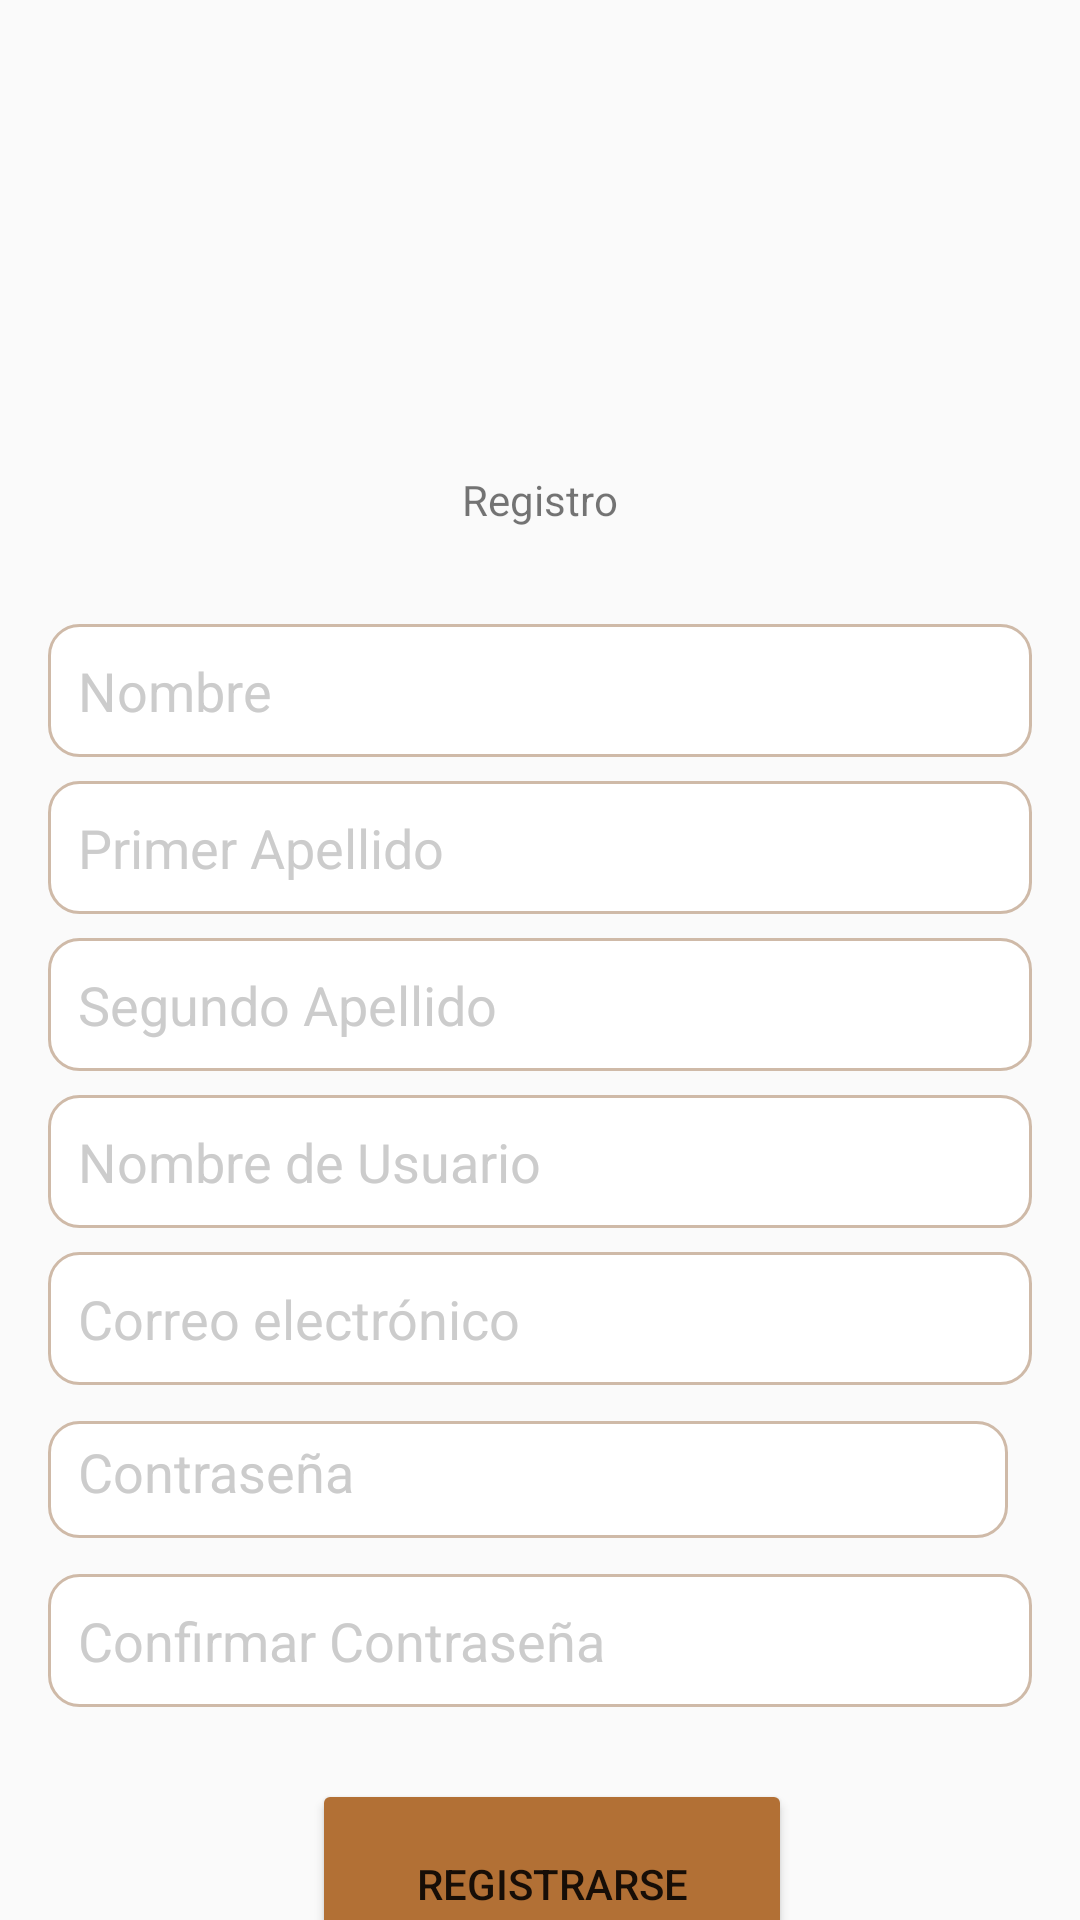

Here is an Android app screen rendered from its layout file. Give the layout XML and the strings, colors and styles it references.
<!-- AndroidManifest.xml: application theme Theme.ConocimientosBasicosV0 -->
<!-- res/layout/activity_register.xml -->
<androidx.constraintlayout.widget.ConstraintLayout xmlns:android="http://schemas.android.com/apk/res/android"
    xmlns:app="http://schemas.android.com/apk/res-auto"
    xmlns:tools="http://schemas.android.com/tools"
    android:layout_width="match_parent"
    android:layout_height="match_parent"
    tools:context=".activity.RegisterActivity">

    <ImageView
        android:id="@+id/imageView2"
        android:layout_width="201dp"
        android:layout_height="145dp"
        android:src="@drawable/logo"
        app:layout_constraintEnd_toEndOf="parent"
        app:layout_constraintStart_toStartOf="parent"
        app:layout_constraintTop_toTopOf="parent" />

    <TextView
        android:id="@+id/textView2"
        android:layout_width="wrap_content"
        android:layout_height="wrap_content"
        android:layout_marginTop="12dp"
        android:text="Registro"
        app:layout_constraintEnd_toEndOf="parent"
        app:layout_constraintStart_toStartOf="parent"
        app:layout_constraintTop_toBottomOf="@+id/imageView2"
        tools:ignore="MissingConstraints" />

    <EditText
        android:id="@+id/editTextFirstName"
        android:layout_width="0dp"
        android:layout_height="wrap_content"
        android:layout_marginStart="16dp"
        android:layout_marginTop="32dp"
        android:layout_marginEnd="16dp"
        android:background="@drawable/custom_input"
        android:hint="Nombre"
        style="@style/CustomEditTextStyle"
        android:inputType="text"
        app:layout_constraintEnd_toEndOf="parent"
        app:layout_constraintHorizontal_bias="0.0"
        app:layout_constraintStart_toStartOf="parent"
        app:layout_constraintTop_toBottomOf="@id/textView2" />

    <EditText
        android:id="@+id/editTextLastName1"
        android:layout_width="0dp"
        android:layout_height="wrap_content"
        android:background="@drawable/custom_input"
        android:layout_marginStart="16dp"
        android:layout_marginTop="8dp"
        android:layout_marginEnd="16dp"
        android:hint="Primer Apellido"
        style="@style/CustomEditTextStyle"
        android:inputType="text"
        app:layout_constraintEnd_toEndOf="parent"
        app:layout_constraintStart_toStartOf="parent"
        app:layout_constraintTop_toBottomOf="@id/editTextFirstName" />

    <EditText
        android:id="@+id/editTextLastName2"
        android:layout_width="0dp"
        android:layout_height="wrap_content"
        android:background="@drawable/custom_input"
        android:layout_marginStart="16dp"
        android:layout_marginTop="8dp"
        android:layout_marginEnd="16dp"
        android:hint="Segundo Apellido"
        style="@style/CustomEditTextStyle"
        android:inputType="text"
        app:layout_constraintEnd_toEndOf="parent"
        app:layout_constraintStart_toStartOf="parent"
        app:layout_constraintTop_toBottomOf="@id/editTextLastName1" />

    <EditText
        android:id="@+id/editTextUsername"
        android:layout_width="0dp"
        android:layout_height="wrap_content"
        android:layout_marginStart="16dp"
        android:layout_marginTop="8dp"
        android:background="@drawable/custom_input"
        android:layout_marginEnd="16dp"
        android:hint="Nombre de Usuario"
        style="@style/CustomEditTextStyle"
        android:inputType="text"
        app:layout_constraintEnd_toEndOf="parent"
        app:layout_constraintStart_toStartOf="parent"
        app:layout_constraintTop_toBottomOf="@id/editTextLastName2" />

    <EditText
        android:id="@+id/editTextEmail"
        android:layout_width="0dp"
        android:layout_height="wrap_content"
        android:layout_marginStart="16dp"
        android:layout_marginTop="8dp"
        android:layout_marginEnd="16dp"
        android:layout_marginBottom="4dp"
        android:hint="Correo electrónico"
        android:background="@drawable/custom_input"
        style="@style/CustomEditTextStyle"
        android:inputType="textEmailAddress"
        app:layout_constraintBottom_toTopOf="@+id/editTextPassword"
        app:layout_constraintEnd_toEndOf="parent"
        app:layout_constraintHorizontal_bias="0.0"
        app:layout_constraintStart_toStartOf="parent"
        app:layout_constraintTop_toBottomOf="@id/editTextUsername" />

    <EditText
        android:id="@+id/editTextPassword"
        android:layout_width="320dp"
        android:layout_height="39dp"
        android:layout_marginStart="16dp"
        android:layout_marginTop="8dp"
        android:background="@drawable/custom_input"
        android:layout_marginBottom="4dp"
        android:hint="Contraseña"
        style="@style/CustomEditTextStyle"
        android:inputType="textPassword"
        app:layout_constraintBottom_toTopOf="@+id/editTextConfirmPassword"

        app:layout_constraintStart_toStartOf="parent"
        app:layout_constraintTop_toBottomOf="@id/editTextEmail" />

    <EditText
        android:id="@+id/editTextConfirmPassword"
        android:layout_width="0dp"
        android:layout_height="wrap_content"
        android:layout_marginStart="16dp"
        android:layout_marginTop="8dp"
        android:layout_marginEnd="16dp"
        android:background="@drawable/custom_input"
        android:layout_marginBottom="24dp"
        android:hint="Confirmar Contraseña"
        style="@style/CustomEditTextStyle"
        android:inputType="textPassword"
        app:layout_constraintBottom_toTopOf="@+id/buttonRegister"
        app:layout_constraintEnd_toEndOf="parent"
        app:layout_constraintHorizontal_bias="0.0"
        app:layout_constraintStart_toStartOf="parent"
        app:layout_constraintTop_toBottomOf="@id/editTextPassword" />

    <Button
        android:id="@+id/buttonRegister"
        android:layout_width="160dp"
        android:layout_height="70dp"
        android:layout_marginStart="104dp"
        android:layout_marginBottom="52dp"
        android:backgroundTint="@color/brown"
        android:drawableEnd="@drawable/register"
        android:text="Registrarse"
        app:layout_constraintBottom_toTopOf="@+id/textViewLogin"

        app:layout_constraintStart_toStartOf="parent" />

    <TextView
        android:id="@+id/textViewLogin"
        android:layout_width="wrap_content"
        android:layout_height="wrap_content"
        android:layout_marginTop="56dp"
        android:onClick="openLoginActivity"
        android:text="¿Ya tienes cuenta? Inicia sesión aquí"
        android:textColor="@color/link_color"

        android:textStyle="bold"
        app:layout_constraintEnd_toEndOf="parent"
        app:layout_constraintHorizontal_bias="0.497"
        app:layout_constraintStart_toStartOf="parent"
        app:layout_constraintTop_toBottomOf="@+id/buttonRegister" />

</androidx.constraintlayout.widget.ConstraintLayout>
<!-- resources referenced by this layout -->
<resources>
  <color name="brown">#B27035</color>
  <color name="link_color">#03A9F4</color>
  <!-- drawable custom_input (drawable) -->
  <?xml version="1.0" encoding="utf-8"?>
  <selector xmlns:android="http://schemas.android.com/apk/res/android">
      <item android:state_enabled="true" android:state_focused="true">
          <shape android:shape="rectangle">
              <solid android:color="@color/marronMytClarito"></solid>
              <corners android:radius="10dp"></corners>
              <stroke android:color="@color/brown" android:width="2.5dp"></stroke>
          </shape>
      </item>
  
      <item android:state_enabled="true">
          <shape android:shape="rectangle">
              <solid android:color="@android:color/white"></solid>
              <corners android:radius="10dp"></corners>
              <stroke android:color="@color/marronClarito" android:width="1dp"></stroke>
          </shape>
      </item>
  
  
  </selector>
  <style name="CustomEditTextStyle">
          
          <item name="android:textColor">#000000</item> 
          <item name="android:textSize">18sp</item> 
          <item name="android:fontFamily">sans-serif</item> 
  
          
          <item name="android:padding">10dp</item>
          <item name="android:textColorHint">#CCCCCC</item>
          
           
  
          
          <item name="android:layout_width">match_parent</item>
          <item name="android:layout_height">wrap_content</item>
      </style>
  <style name="Theme.ConocimientosBasicosV0" parent="Base.Theme.ConocimientosBasicosV0" />
  <color name="marronMytClarito">#F6F2EE</color>
  <color name="marronClarito">#CFBAA8</color>
  <style name="Base.Theme.ConocimientosBasicosV0" parent="Theme.AppCompat.Light.NoActionBar">
          
          
      </style>
</resources>
